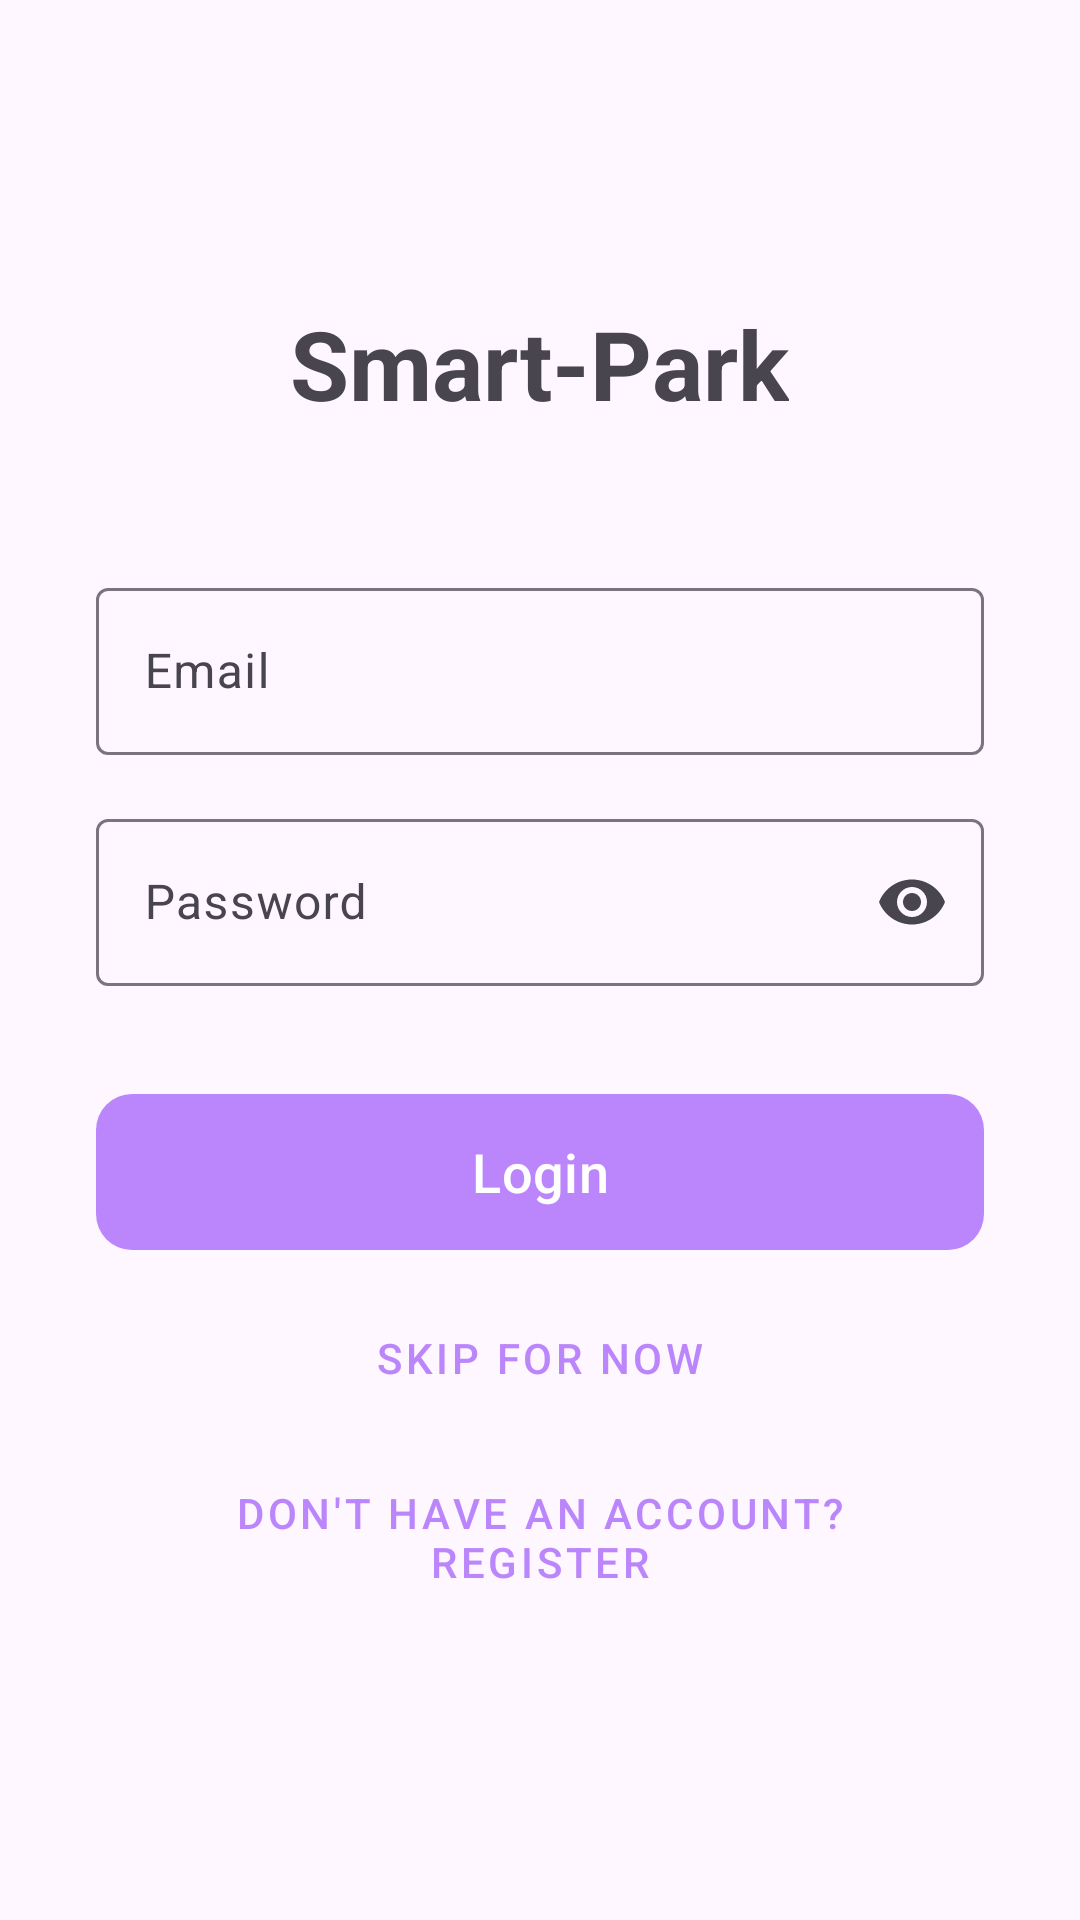

Layout XML and referenced resources for this Android screen:
<!-- AndroidManifest.xml: application theme Theme.SmartPark -->
<!-- res/layout/activity_login.xml -->
<?xml version="1.0" encoding="utf-8"?>
<LinearLayout xmlns:android="http://schemas.android.com/apk/res/android"
    xmlns:app="http://schemas.android.com/apk/res-auto"
    android:layout_width="match_parent"
    android:layout_height="match_parent"
    android:orientation="vertical"
    android:padding="32dp"
    android:gravity="center">

    <TextView
        android:layout_width="wrap_content"
        android:layout_height="wrap_content"
        android:text="Smart-Park"
        android:textSize="32sp"
        android:textStyle="bold"
        android:layout_marginBottom="48dp" />

    <com.google.android.material.textfield.TextInputLayout
        android:layout_width="match_parent"
        android:layout_height="wrap_content"
        android:hint="Email"
        android:layout_marginBottom="16dp"
        app:endIconMode="clear_text">

        <com.google.android.material.textfield.TextInputEditText
            android:id="@+id/etEmail"
            android:layout_width="match_parent"
            android:layout_height="wrap_content"
            android:inputType="textEmailAddress" />
    </com.google.android.material.textfield.TextInputLayout>

    <com.google.android.material.textfield.TextInputLayout
        android:layout_width="match_parent"
        android:layout_height="wrap_content"
        android:hint="Password"
        android:layout_marginBottom="32dp"
        app:endIconMode="password_toggle">

        <com.google.android.material.textfield.TextInputEditText
            android:id="@+id/etPassword"
            android:layout_width="match_parent"
            android:layout_height="wrap_content"
            android:inputType="textPassword" />
    </com.google.android.material.textfield.TextInputLayout>

    <com.google.android.material.button.MaterialButton
        android:id="@+id/btnLogin"
        android:layout_width="match_parent"
        android:layout_height="60dp"
        android:text="Login"
        android:textSize="18sp"
        app:cornerRadius="12dp" />

    <com.google.android.material.button.MaterialButton
        android:id="@+id/btnSkip"
        style="@style/Widget.MaterialComponents.Button.TextButton"
        android:layout_width="match_parent"
        android:layout_height="wrap_content"
        android:layout_marginTop="8dp"
        android:text="Skip for now" />

    <com.google.android.material.button.MaterialButton
        android:id="@+id/btnGoToRegister"
        style="@style/Widget.MaterialComponents.Button.TextButton"
        android:layout_width="wrap_content"
        android:layout_height="wrap_content"
        android:layout_marginTop="8dp"
        android:text="Don't have an account? Register" />

</LinearLayout>
<!-- resources referenced by this layout -->
<resources>
  <style name="Theme.SmartPark" parent="Base.Theme.SmartPark" />
  <style name="Base.Theme.SmartPark" parent="Theme.Material3.DayNight.NoActionBar">
          <item name="colorPrimary">@color/liquid_purple</item>
          <item name="android:windowBackground">?attr/colorSurface</item>
          <item name="android:statusBarColor">?attr/colorSurface</item>
      </style>
  <color name="liquid_purple">#BB86FC</color>
</resources>
